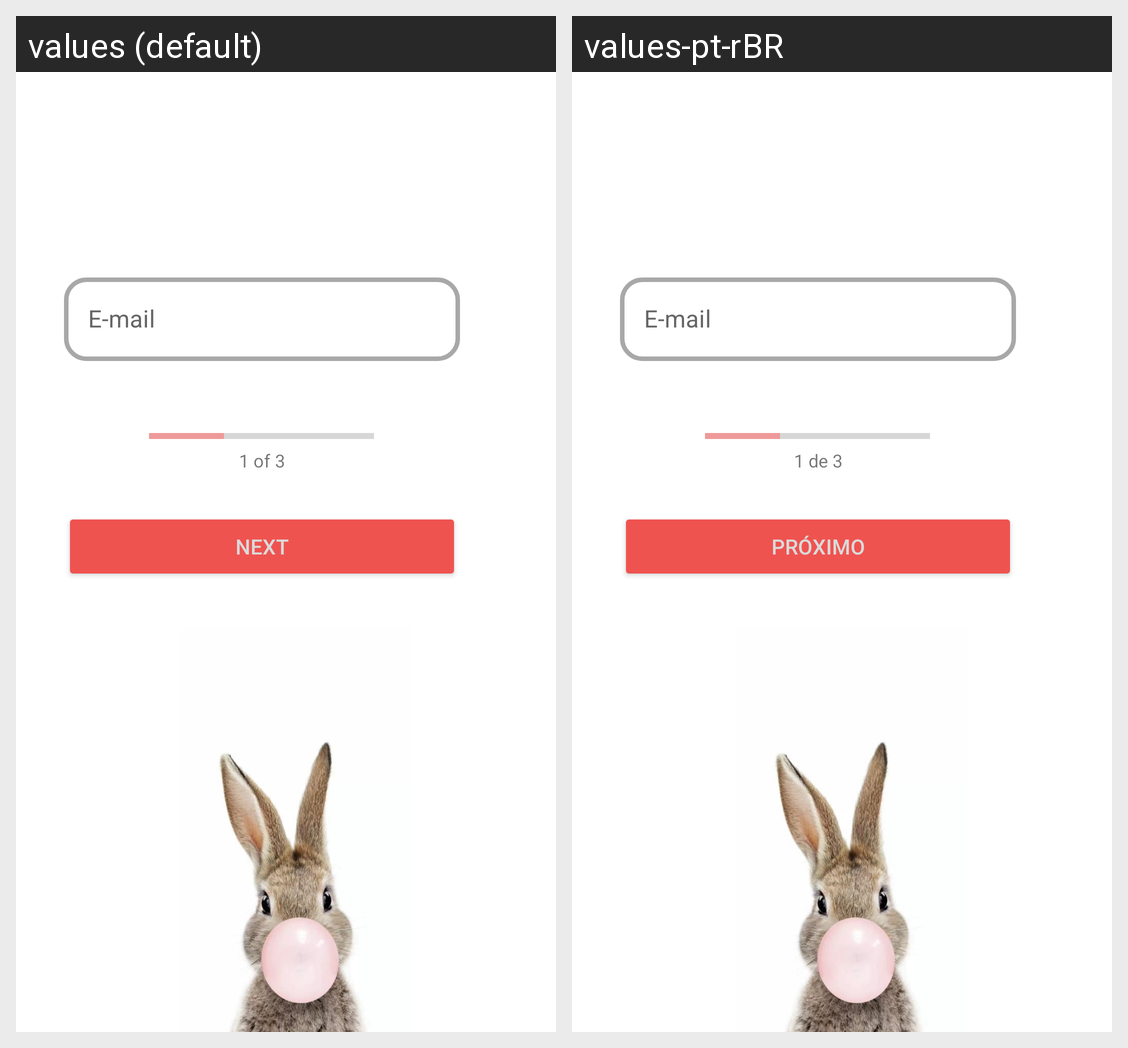

This grid shows one Android layout under two languages. Give, for every string resource on the screen, its name, the default text and each shown locale's text.
Android screen res/layout/fragment_email.xml rendered under 2 locales, left to right: values (default), values-pt-rBR. Device: Nexus 5 (rendered at 1080×1920; each locale shown at half size, 540×960, under a caption strip naming it); theme Theme.Unify.
Strings drawn on this screen, with the default value and each locale's value (text and hints the layout hard-codes, and strings that could not be matched under every locale, appear in the picture but are not listed):

e_mail
  values: E-mail
  values-pt-rBR: E-mail

next
  values: Next
  values-pt-rBR: Próximo

_1_of_3
  values: 1 of 3
  values-pt-rBR: 1 de 3
